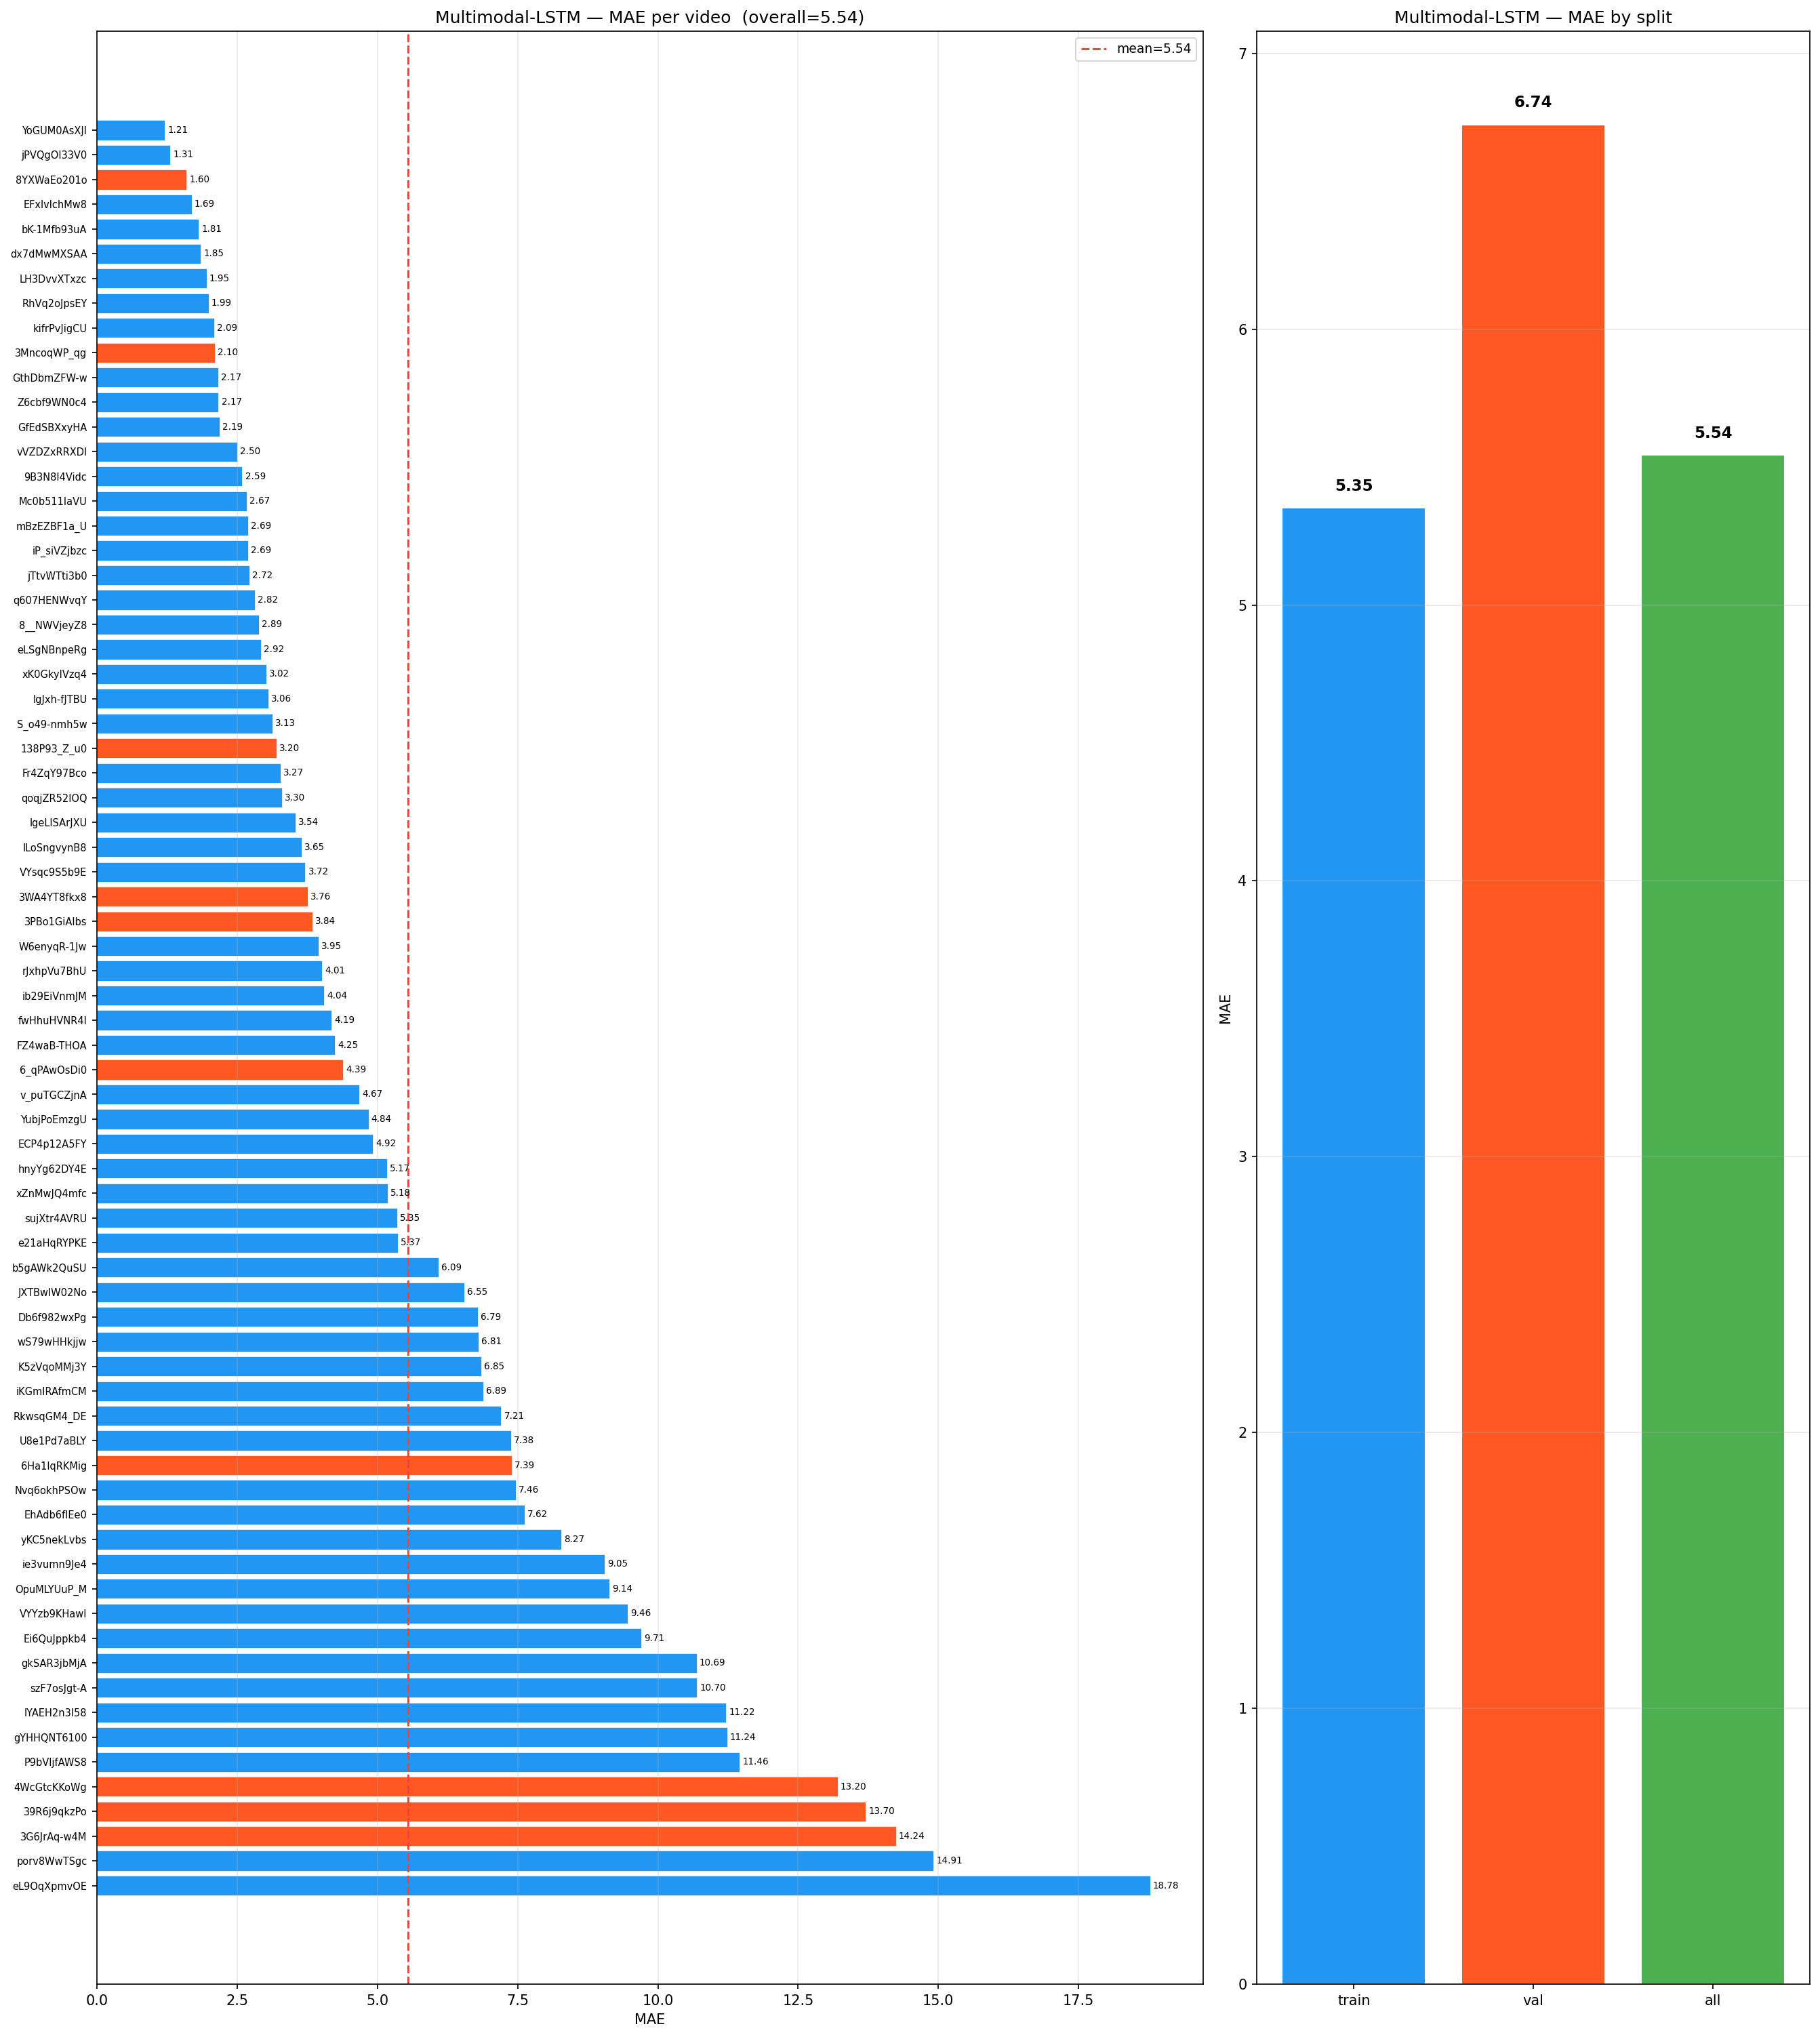

The file beside this chart, header and first rows:
video_id, split, spearman, pearson, rmse, mae, spike_rmse, curvature_rmse
YoGUM0AsXJI, train, 0.9977, 0.9945, 1.628, 1.209, 1.094, 1.703
jPVQgOI33V0, train, 0.9957, 0.9867, 2.042, 1.308, 1.278, 1.528
8YXWaEo201o, val, 0.9858, 0.9652, 2.855, 1.597, 1.366, 1.565
EFxlvlchMw8, train, 0.9736, 0.969, 2.349, 1.686, 1.768, 2.67
bK-1Mfb93uA, train, 0.9945, 0.9806, 2.273, 1.814, 1.083, 1.68
dx7dMwMXSAA, train, 0.9714, 0.9664, 2.565, 1.852, 2.089, 3.245
LH3DvvXTxzc, train, 0.9963, 0.9795, 2.492, 1.951, 1.179, 1.651
RhVq2oJpsEY, train, 0.9826, 0.9811, 2.508, 1.988, 1.863, 3.061
kifrPvJigCU, train, 0.9829, 0.98, 2.509, 2.089, 1.635, 2.448
3MncoqWP_qg, val, 0.9917, 0.981, 2.775, 2.098, 1.182, 1.789
GthDbmZFW-w, train, 0.965, 0.9658, 2.773, 2.166, 1.856, 2.372
Z6cbf9WN0c4, train, 0.9448, 0.9638, 2.861, 2.168, 2, 3.254
GfEdSBXxyHA, train, 0.9968, 0.9844, 2.618, 2.185, 1.173, 1.811
vVZDZxRRXDI, train, 0.9575, 0.9688, 2.927, 2.505, 2.267, 3.991
9B3N8I4Vidc, train, 0.9291, 0.9238, 3.874, 2.591, 3.174, 5.499
Mc0b511IaVU, train, 0.9956, 0.9892, 3.075, 2.673, 1.119, 1.79
mBzEZBF1a_U, train, 0.8651, 0.9274, 4.022, 2.69, 4.652, 7.855
iP_siVZjbzc, train, 0.9965, 0.9896, 3.132, 2.692, 0.8722, 1.383
jTtvWTti3b0, train, 0.9479, 0.9539, 3.608, 2.717, 3.023, 4.864
q607HENWvqY, train, 0.9749, 0.9826, 3.367, 2.816, 1.819, 2.737
8__NWVjeyZ8, train, 0.9334, 0.9341, 4.752, 2.889, 3.407, 5.353
eLSgNBnpeRg, train, 0.9976, 0.9652, 3.684, 2.922, 1.047, 1.472
xK0GkyIVzq4, train, 0.9486, 0.9413, 4.691, 3.021, 2.981, 4.439
IgJxh-fJTBU, train, 0.9707, 0.9634, 4.157, 3.056, 2.457, 4.005
S_o49-nmh5w, train, 0.997, 0.9906, 3.469, 3.129, 0.8554, 1.166
138P93_Z_u0, val, 0.8986, 0.896, 5.159, 3.198, 3.105, 4.082
Fr4ZqY97Bco, train, 0.9957, 0.9819, 3.716, 3.275, 1.2, 1.943
qoqjZR52lOQ, train, 0.9843, 0.9596, 4.632, 3.297, 1.817, 2.239
lgeLlSArJXU, train, 0.991, 0.9694, 4.322, 3.543, 1.152, 1.773
lLoSngvynB8, train, 0.9668, 0.9758, 4.067, 3.648, 2.126, 3.363
VYsqc9S5b9E, train, 0.9658, 0.9648, 4.607, 3.715, 2.798, 4.173
3WA4YT8fkx8, val, 0.995, 0.9878, 4.105, 3.759, 1.156, 1.793
3PBo1GiAlbs, val, 0.8844, 0.9257, 4.549, 3.837, 2.782, 3.459
W6enyqR-1Jw, train, 0.9905, 0.9842, 4.432, 3.948, 1.59, 2.446
rJxhpVu7BhU, train, 0.9699, 0.9752, 4.489, 4.013, 2.51, 4.201
ib29EiVnmJM, train, 0.9555, 0.966, 4.567, 4.044, 2.736, 4.822
fwHhuHVNR4I, train, 0.8684, 0.8937, 5.101, 4.186, 3.453, 5.351
FZ4waB-THOA, train, 0.9991, 0.9756, 4.733, 4.245, 0.846, 1.18
6_qPAwOsDi0, val, 0.9957, 0.9816, 4.807, 4.391, 1.018, 1.447
v_puTGCZjnA, train, 0.9538, 0.9411, 5.371, 4.673, 2.045, 3.241
YubjPoEmzgU, train, 0.9887, 0.9772, 5.42, 4.84, 1.375, 2.14
ECP4p12A5FY, train, 0.96, 0.9655, 5.552, 4.921, 2.151, 3.354
hnyYg62DY4E, train, 0.9573, 0.946, 6.188, 5.169, 1.53, 2.088
xZnMwJQ4mfc, train, 0.9588, 0.9199, 5.552, 5.179, 1.588, 1.939
sujXtr4AVRU, train, 0.8814, 0.9127, 5.716, 5.355, 1.891, 2.813
e21aHqRYPKE, train, 0.9923, 0.9899, 5.625, 5.366, 1.05, 1.68
b5gAWk2QuSU, train, 0.9901, 0.9887, 6.37, 6.092, 1.432, 2.228
JXTBwlW02No, train, 0.9758, 0.9683, 7.178, 6.552, 1.461, 1.777
Db6f982wxPg, train, 0.9983, 0.9792, 7.091, 6.792, 1.004, 1.135
wS79wHHkjjw, train, 0.7012, 0.7737, 7.775, 6.806, 1.749, 1.763
K5zVqoMMj3Y, train, 0.9785, 0.9615, 7.25, 6.851, 1.817, 2.203
iKGmIRAfmCM, train, 0.9776, 0.9542, 7.593, 6.89, 4.829, 8.444
RkwsqGM4_DE, train, 0.9805, 0.9802, 7.922, 7.206, 0.9909, 1.436
U8e1Pd7aBLY, train, 0.9812, 0.9764, 7.659, 7.379, 1.906, 2.849
6Ha1lqRKMig, val, 0.9303, 0.9367, 8.191, 7.39, 1.504, 1.736
Nvq6okhPSOw, train, 0.9051, 0.9318, 8.419, 7.463, 4.561, 7.983
EhAdb6fIEe0, train, 0.9941, 0.9877, 7.95, 7.622, 1.423, 2.1
yKC5nekLvbs, train, 0.968, 0.9561, 8.658, 8.274, 1.578, 2.286
ie3vumn9Je4, train, 0.9957, 0.9712, 10.38, 9.05, 1.55, 1.693
OpuMLYUuP_M, train, 0.9885, 0.9661, 9.475, 9.135, 1.03, 1.498
... 12 more rows
